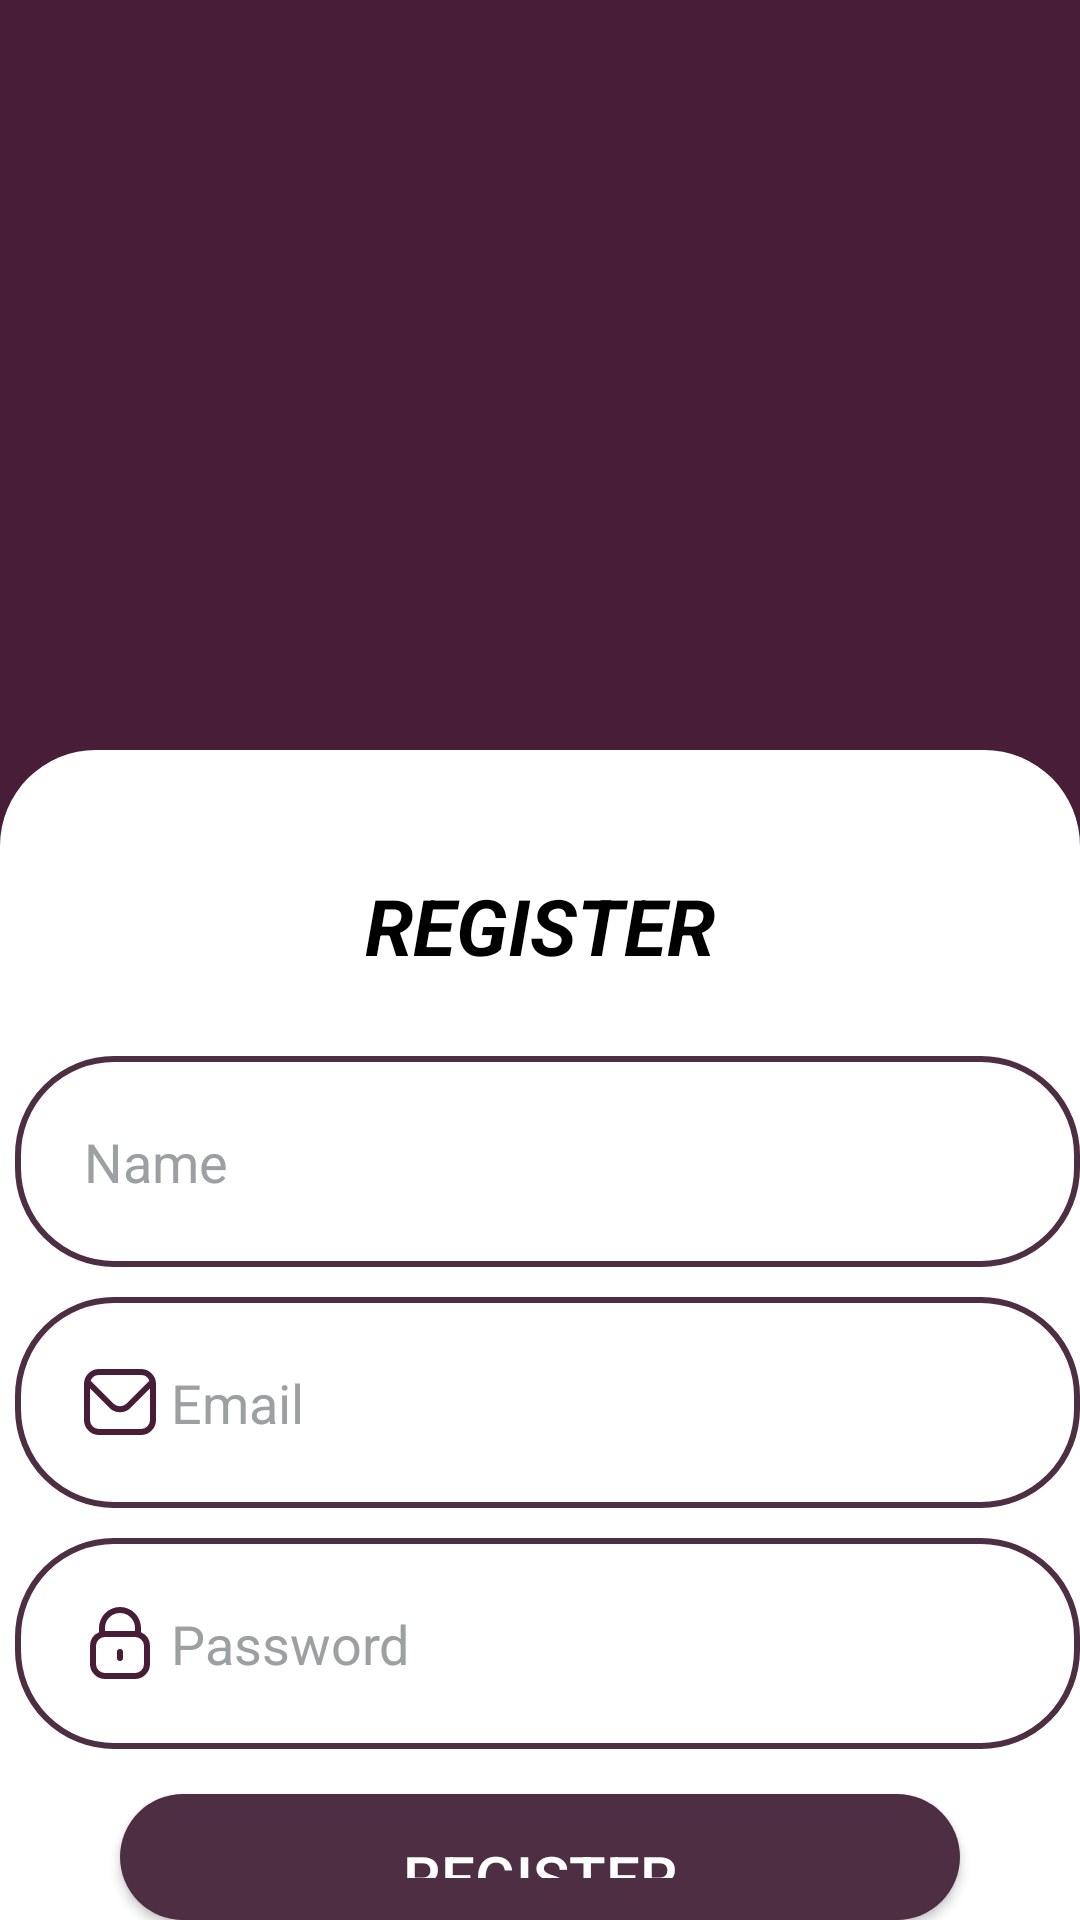

The Android layout XML behind this screen, and the referenced resources:
<!-- AndroidManifest.xml: application theme Theme.Rentomatic -->
<!-- res/layout/activity_landlord_register.xml -->
<?xml version="1.0" encoding="utf-8"?>
<LinearLayout xmlns:android="http://schemas.android.com/apk/res/android"
    xmlns:app="http://schemas.android.com/apk/res-auto"
    xmlns:tools="http://schemas.android.com/tools"
    android:layout_width="match_parent"
    android:layout_height="match_parent"
    android:orientation="vertical"
    android:gravity="center"
    android:background="@color/setmain"
    tools:context=".tenant_register_activity">
    <ImageView
        android:id="@+id/imageView"
        android:layout_width="match_parent"
        android:layout_height="250dp"
        android:src="@drawable/app_logo_final" />
    <LinearLayout
        android:orientation="vertical"
        android:background="@drawable/login_layout"
        android:layout_width="match_parent"
        android:layout_height="match_parent">

    <TextView
        android:text="REGISTER"
        android:textSize="26sp"
        android:textStyle="bold|italic"
        android:layout_marginTop="25dp"
        android:layout_marginStart="16dp"
        android:layout_marginEnd="16dp"
        android:padding="16dp"
        android:textColor="@color/black"
        android:gravity="center"
        android:layout_width="match_parent"
        android:layout_height="wrap_content"/>

        <com.google.android.material.textfield.TextInputEditText
            android:background="@drawable/edittext_background"
            android:padding="23dp"
            android:layout_marginTop="10dp"
            android:layout_marginLeft="5dp"
            android:hint="Name"
            android:drawableStart="@drawable/user"
            android:drawablePadding="5dp"
            android:textColor="@color/black"
            android:textColorHint="@color/dark_grey"
            android:layout_width="match_parent"
            android:layout_height="wrap_content"/>

        <com.google.android.material.textfield.TextInputEditText
            android:id="@+id/enter_email"
            android:background="@drawable/edittext_background"
            android:padding="23dp"
            android:drawableStart="@drawable/email"
            android:drawablePadding="5dp"
            android:layout_marginTop="10dp"
            android:layout_marginLeft="5dp"
            android:textColor="@color/black"
            android:textColorHint="@color/dark_grey"
            android:hint="Email"
            android:layout_width="match_parent"
            android:layout_height="wrap_content"/>


        <com.google.android.material.textfield.TextInputEditText
            android:id="@+id/enter_password"
            android:layout_width="match_parent"
            android:layout_height="wrap_content"
            android:drawableStart="@drawable/lock"
            android:drawablePadding="5dp"
            android:hint="Password"
            android:textColor="@color/black"
            android:textColorHint="@color/dark_grey"
            android:padding="23dp"
            android:layout_marginTop="10dp"
            android:layout_marginLeft="5dp"
            android:layout_marginBottom="15dp"
            android:background="@drawable/edittext_background"
            android:inputType="textPassword" />


    <Button
        android:id="@+id/register_button"
        android:text="Register"
        android:layout_width="match_parent"
        android:padding="14dp"
        android:layout_marginLeft="40dp"
        android:layout_marginRight="40dp"
        android:background="@drawable/button_background"
        android:textSize="20sp"
        android:textColor="@color/white"
        android:layout_height="wrap_content"/>

        <TextView
            android:id="@+id/loginNow"
            android:padding="23dp"
            android:layout_width="match_parent"
            android:layout_height="wrap_content"
            android:gravity="center"
            android:text="Click to login"
            android:textColor="@color/black"
            android:textSize="20sp"
            android:textStyle="bold" />
    </LinearLayout>

</LinearLayout>
<!-- resources referenced by this layout -->
<resources>
  <color name="black">#FF000000</color>
  <color name="dark_grey">#9DA0A2</color>
  <color name="setmain">#481d38</color>
  <color name="white">#FFFFFFFF</color>
  <!-- drawable app_logo_final: png bitmap (mipmap-hdpi, 5796 bytes) -->
  <!-- drawable button_background (drawable) -->
  <?xml version="1.0" encoding="utf-8"?>
  <shape  xmlns:android="http://schemas.android.com/apk/res/android"
      android:shape="rectangle">
  <solid android:color="@color/dark_orange"/>
      <corners android:radius="32dp"/>
  </shape>
  <!-- drawable edittext_background (drawable) -->
  <?xml version="1.0" encoding="utf-8"?>
  <shape xmlns:android="http://schemas.android.com/apk/res/android">
  <corners android:radius="32dp" />
      <stroke android:color="@color/dark_orange"
          android:width="2dp" />
  </shape>
  <!-- drawable email (drawable) -->
  <vector xmlns:android="http://schemas.android.com/apk/res/android" android:height="24dp" android:viewportHeight="24" android:viewportWidth="24" android:width="24dp">
        
      <path android:fillColor="#481d38" android:pathData="M19,1H5A5.006,5.006 0,0 0,0 6V18a5.006,5.006 0,0 0,5 5H19a5.006,5.006 0,0 0,5 -5V6A5.006,5.006 0,0 0,19 1ZM5,3H19a3,3 0,0 1,2.78 1.887l-7.658,7.659a3.007,3.007 0,0 1,-4.244 0L2.22,4.887A3,3 0,0 1,5 3ZM19,21H5a3,3 0,0 1,-3 -3V7.5L8.464,13.96a5.007,5.007 0,0 0,7.072 0L22,7.5V18A3,3 0,0 1,19 21Z"/>
      
  </vector>
  <!-- drawable lock (drawable) -->
  <vector xmlns:android="http://schemas.android.com/apk/res/android" android:height="24dp" android:viewportHeight="24" android:viewportWidth="24" android:width="24dp">
        
      <path android:fillColor="#481d38" android:pathData="M19,8.424V7A7,7 0,0 0,5 7V8.424A5,5 0,0 0,2 13v6a5.006,5.006 0,0 0,5 5H17a5.006,5.006 0,0 0,5 -5V13A5,5 0,0 0,19 8.424ZM7,7A5,5 0,0 1,17 7V8H7ZM20,19a3,3 0,0 1,-3 3H7a3,3 0,0 1,-3 -3V13a3,3 0,0 1,3 -3H17a3,3 0,0 1,3 3Z"/>
        
      <path android:fillColor="#481d38" android:pathData="M12,14a1,1 0,0 0,-1 1v2a1,1 0,0 0,2 0V15A1,1 0,0 0,12 14Z"/>
      
  </vector>
  <!-- drawable login_layout (drawable) -->
  <?xml version="1.0" encoding="utf-8"?>
  <shape xmlns:android="http://schemas.android.com/apk/res/android">
  <solid android:color="@color/white"/>
      <corners android:topLeftRadius="32dp"
          android:topRightRadius="32dp"/>
  
  </shape>
  <style name="Theme.Rentomatic" parent="Theme.MaterialComponents.DayNight.NoActionBar">
          
          <item name="colorPrimary">@color/setmain</item>
          <item name="colorPrimaryVariant">@color/setmain</item>
          <item name="colorOnPrimary">@color/white</item>
          
          <item name="colorSecondary">@color/teal_200</item>
          <item name="colorSecondaryVariant">@color/teal_700</item>
          <item name="colorOnSecondary">@color/white</item>
          
          <item name="android:statusBarColor">?attr/colorPrimaryVariant</item>
          
      </style>
  <color name="dark_orange">#FF4E2E43</color>
  <color name="teal_200">#FF03DAC5</color>
  <color name="teal_700">#FF018786</color>
</resources>
